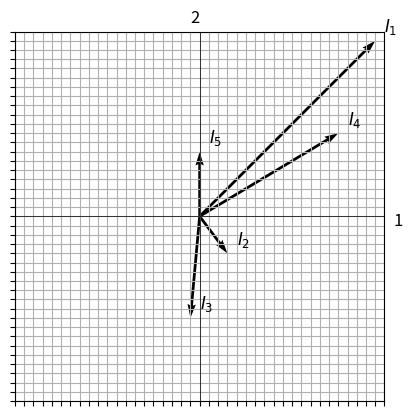

The matplotlib source for this figure:
import matplotlib.pyplot as plt
import numpy as np

# Заданные значения токов I1, I2, I3, I4 и I5
I1 = 1.9 + 1.9j
I2 = 0.3 - 0.4j
I3 = -0.1 - 1.1j
I4 = 1.5 + 0.9j
I5 = 0.7j

# Создание комплексной плоскости
fig, ax = plt.subplots()
ax.set_aspect('equal')

# Построение векторов
vectors = [I1, I2, I3, I4, I5]
colors = ['k', 'k', 'k', 'k', 'k']

for i in range(len(vectors)):
    ax.quiver(0, 0, vectors[i].real, vectors[i].imag, angles='xy', scale_units='xy', scale=1, color=colors[i])

# Добавление подписей к векторам
label_offset = 0.1  # Расстояние от конца вектора
for i, label in enumerate([r'$I_1$', r'$I_2$', r'$I_3$', r'$I_4$', r'$I_5$']):
    ax.text(vectors[i].real + label_offset, vectors[i].imag + label_offset, label, fontsize=12)

# Установка цен деления на осях
ax.set_xticks(np.arange(-2, 2.1, 0.1))
ax.set_yticks(np.arange(-2, 2.1, 0.1))

# Добавление подписей только для кратных 0.5
ax.set_xticklabels(['' if label != 0.5 * idx else str(label) for idx, label in enumerate(ax.get_xticks())])
ax.set_yticklabels(['' if label != 0.5 * idx else str(label) for idx, label in enumerate(ax.get_yticks())])

# Подписи к осям
ax.text(2.1, -0.1, '1', fontsize=12)
ax.text(-0.1, 2.1, '2', fontsize=12)

# Установка пределов осей
ax.set_xlim(-2, 2)
ax.set_ylim(-2, 2)
ax.axhline(0, color='black', linewidth=0.5)
ax.axvline(0, color='black', linewidth=0.5)
ax.grid(True)

# Отображение векторной диаграммы
plt.show()